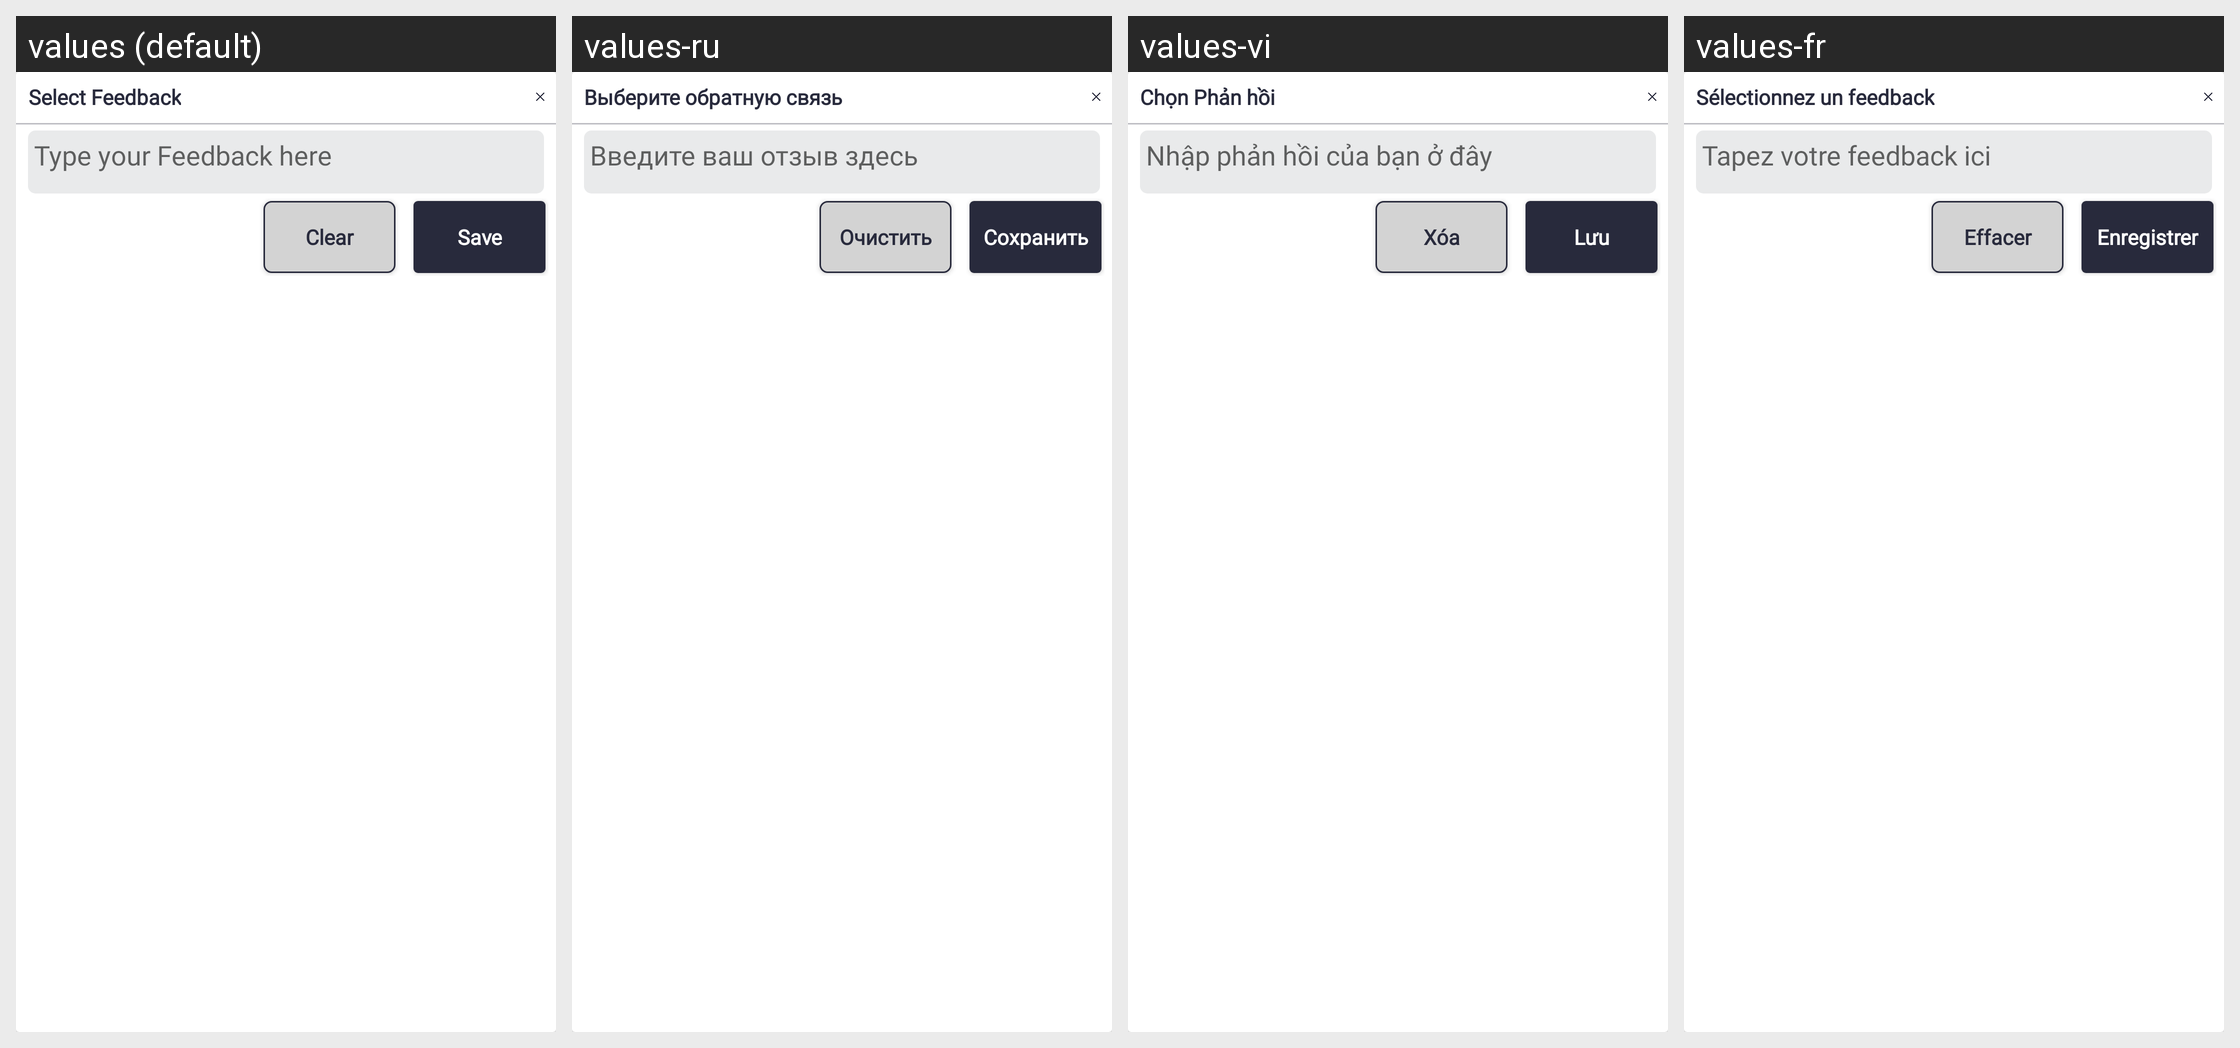

For this localized Android screen grid, give each drawn string resource with its value in every locale shown.
Android screen res/layout/detailing_pop_feed.xml rendered under 4 locales, left to right: values (default), values-ru, values-vi, values-fr. Device: Nexus 5 (rendered at 1080×1920; each locale shown at half size, 540×960, under a caption strip naming it); theme Theme.SANCLM.
Other locales in the repository, not shown: values-ar, values-es, values-my, values-pt, values-th, values-zh.
Strings drawn on this screen, with the default value and each locale's value (text and hints the layout hard-codes, and strings that could not be matched under every locale, appear in the picture but are not listed):

add_feedback
  values: Select Feedback
  values-ru: Выберите обратную связь
  values-vi: Chọn Phản hồi
  values-fr: Sélectionnez un feedback

type_your_feedback_here
  values: Type your Feedback here
  values-ru: Введите ваш отзыв здесь
  values-vi: Nhập phản hồi của bạn ở đây
  values-fr: Tapez votre feedback ici

clear
  values: Clear
  values-ru: Очистить
  values-vi: Xóa
  values-fr: Effacer

save
  values: Save
  values-ru: Сохранить
  values-vi: Lưu
  values-fr: Enregistrer
